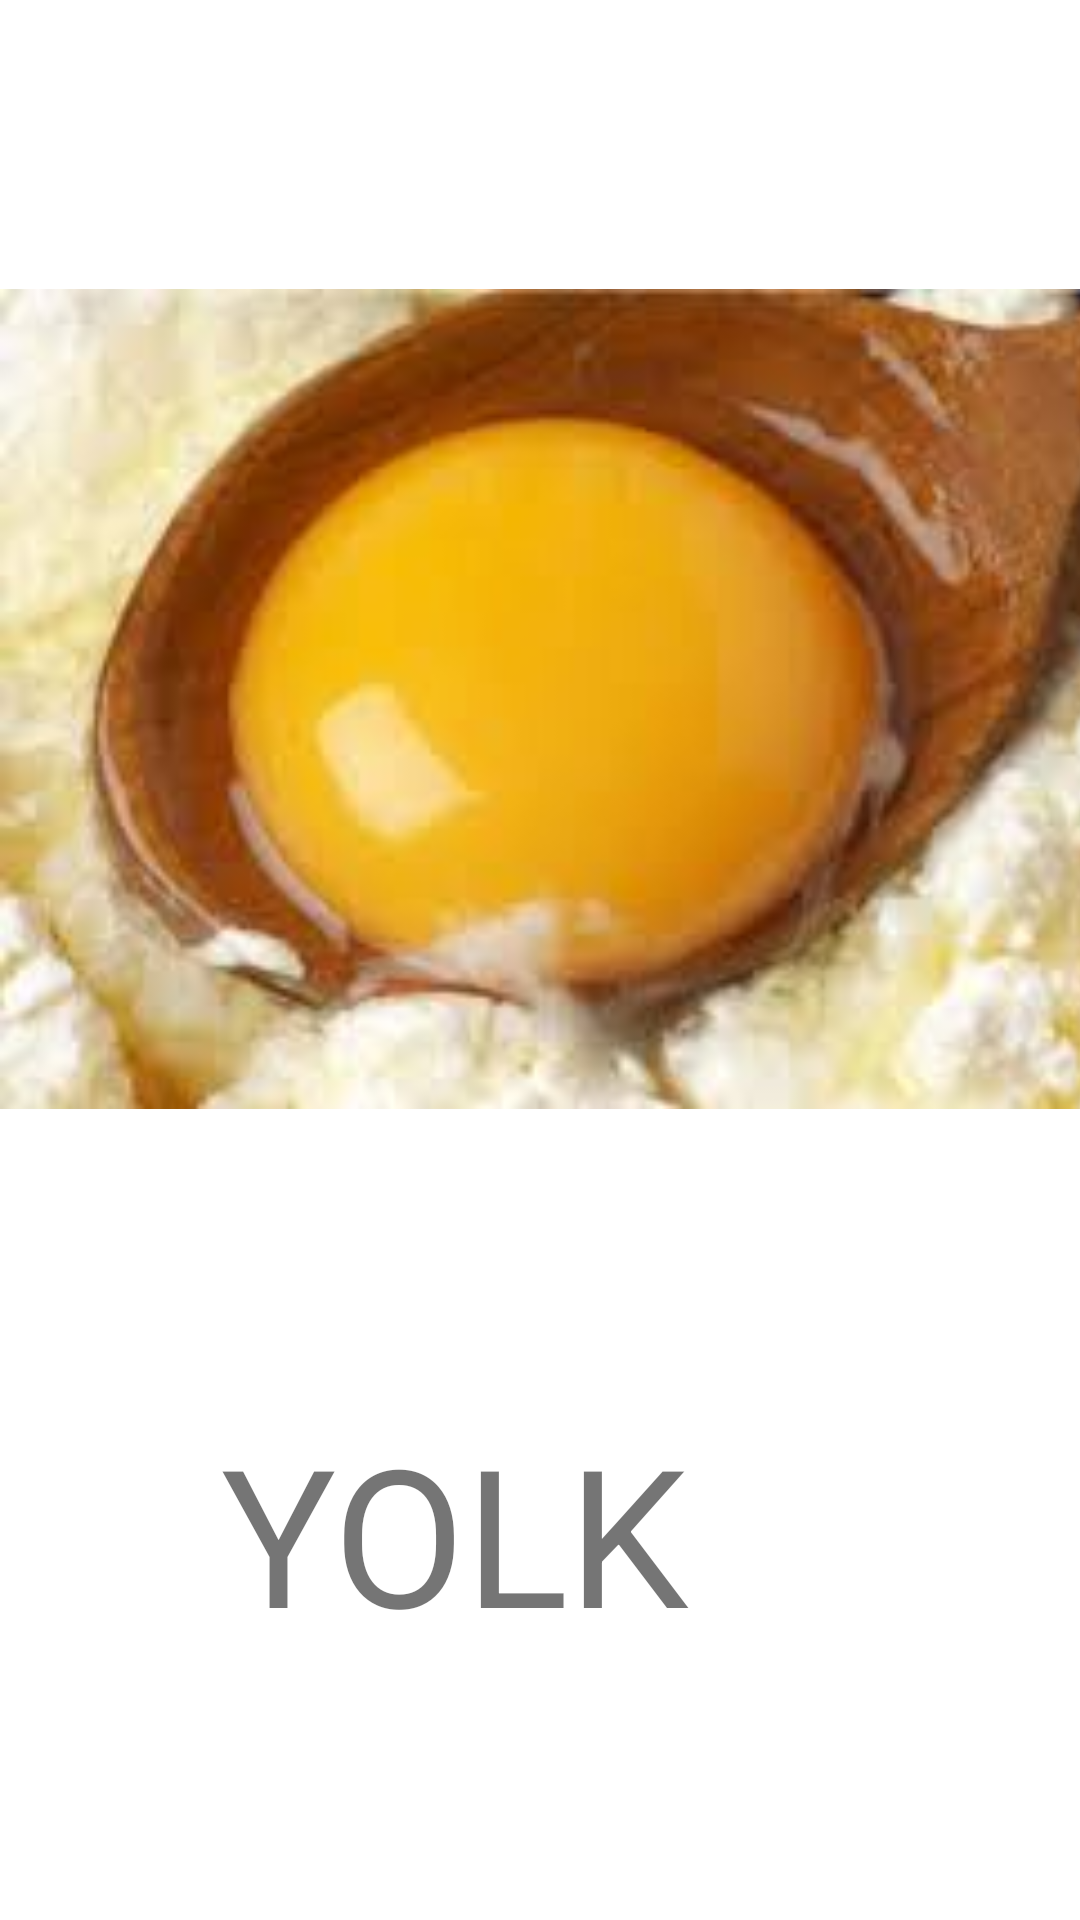

Produce the Android XML layout that renders to this screen, including the resource entries it uses.
<!-- AndroidManifest.xml: application theme Theme.ShiftingActivities -->
<!-- res/layout/activity_y.xml -->
<?xml version="1.0" encoding="utf-8"?>
<androidx.constraintlayout.widget.ConstraintLayout xmlns:android="http://schemas.android.com/apk/res/android"
    xmlns:app="http://schemas.android.com/apk/res-auto"
    xmlns:tools="http://schemas.android.com/tools"
    android:layout_width="match_parent"
    android:layout_height="match_parent"
    tools:context=".Y">

    <ImageView
        android:id="@+id/imageView25"
        android:layout_width="411dp"
        android:layout_height="466dp"
        app:layout_constraintBottom_toBottomOf="parent"
        app:layout_constraintEnd_toEndOf="parent"
        app:layout_constraintHorizontal_bias="0.0"
        app:layout_constraintStart_toStartOf="parent"
        app:layout_constraintTop_toTopOf="parent"
        app:layout_constraintVertical_bias="0.0"
        app:srcCompat="@drawable/yolk" />

    <TextView
        android:id="@+id/textView26"
        android:layout_width="250dp"
        android:layout_height="139dp"
        android:text="YOLK"
        android:textSize="64dp"
        app:layout_constraintBottom_toBottomOf="parent"
        app:layout_constraintEnd_toEndOf="parent"
        app:layout_constraintHorizontal_bias="0.67"
        app:layout_constraintStart_toStartOf="parent"
        app:layout_constraintTop_toBottomOf="@+id/imageView25"
        app:layout_constraintVertical_bias="0.071" />
</androidx.constraintlayout.widget.ConstraintLayout>
<!-- resources referenced by this layout -->
<resources>
  <!-- drawable yolk: jpeg bitmap (drawable-v24, 6518 bytes) -->
  <style name="Theme.ShiftingActivities" parent="Theme.MaterialComponents.DayNight.DarkActionBar">
          
          <item name="colorPrimary">@color/purple_500</item>
          <item name="colorPrimaryVariant">@color/purple_700</item>
          <item name="colorOnPrimary">@color/white</item>
          
          <item name="colorSecondary">@color/teal_200</item>
          <item name="colorSecondaryVariant">@color/teal_700</item>
          <item name="colorOnSecondary">@color/black</item>
          
          <item name="android:statusBarColor" tools:targetApi="l">?attr/colorPrimaryVariant</item>
          
      </style>
  <!-- not gathered from this repository: default colours our renderer supplied (Android Studio template values) -->
  <color name="purple_500">#FF6200EE</color>
  <color name="purple_700">#FF3700B3</color>
  <color name="teal_200">#FF03DAC5</color>
  <color name="teal_700">#FF018786</color>
  <color name="black">#FF000000</color>
  <color name="white">#FFFFFFFF</color>
</resources>
